The GitHub repository ZeiadIbrahim/Egyptian-Artifact-Classifier contains a labelled image folder "processed" with 5 categories: jewellery, pottery, reliefs, statuary, unclassified. Examples follow, each with its label.

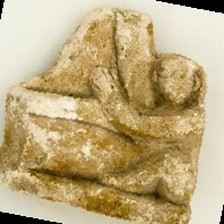
Label: statuary

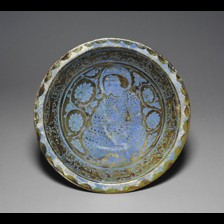
Label: pottery

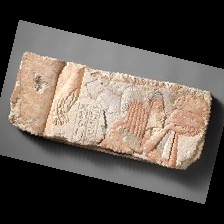
Label: reliefs

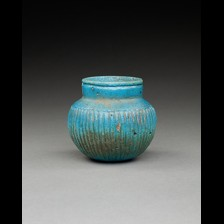
Label: pottery

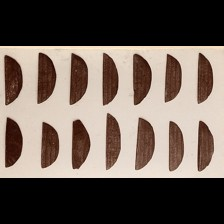
Label: unclassified

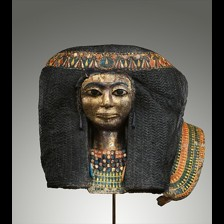
Label: jewellery
